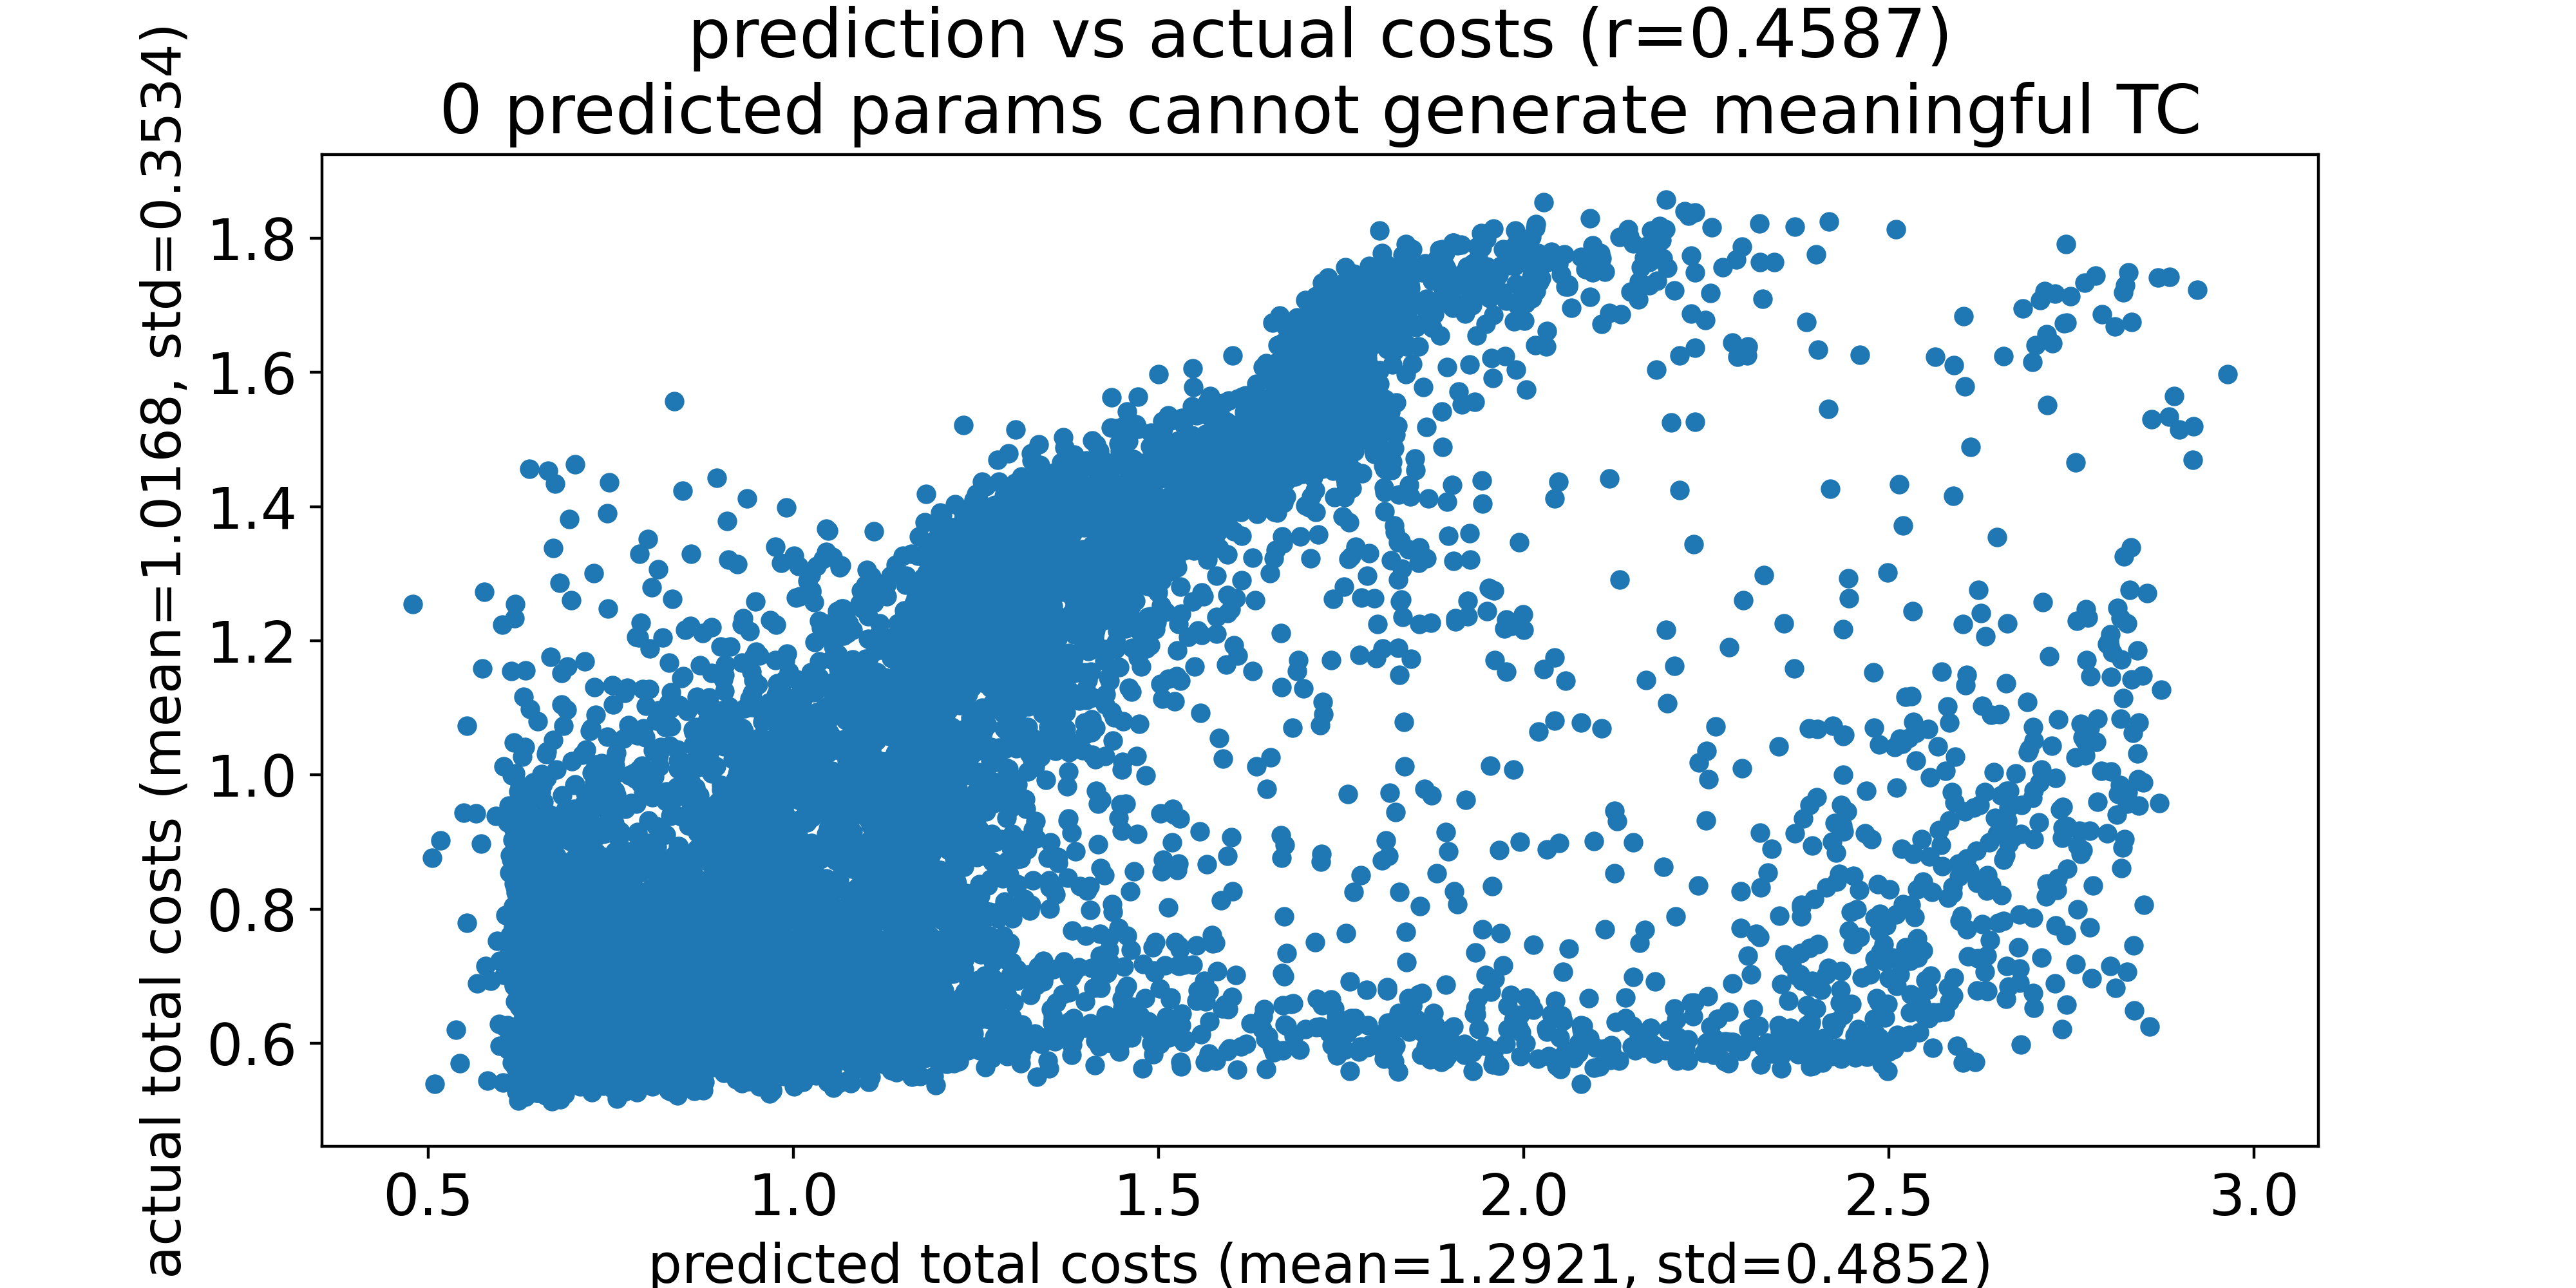

Data behind this chart, as committed beside it:
predicted total costs, actual total costs
0.4791, 1.255
0.5055, 0.8766
0.5088, 0.5401
0.5172, 0.9028
0.5385, 0.6208
0.5432, 0.5708
0.5486, 0.9439
0.5531, 0.7795
0.5532, 1.073
0.5653, 0.9432
0.5677, 0.6899
0.5729, 0.898
0.5745, 1.158
0.5768, 1.273
0.5787, 0.7157
0.5813, 0.5446
0.5861, 0.6936
0.5927, 0.9392
0.5948, 0.7528
0.5976, 0.6287
0.5981, 0.5966
0.5986, 0.7231
0.6013, 1.224
0.6029, 0.5422
0.6032, 1.013
0.6041, 0.7019
0.6047, 0.6248
0.6058, 0.7916
0.6081, 0.5954
0.6089, 0.6275
0.6091, 0.9296
0.6092, 0.5908
0.6104, 0.9546
0.6105, 0.7231
0.611, 0.7358
0.6111, 0.6089
0.6114, 0.8543
0.6123, 0.7612
0.6125, 0.8803
0.6138, 1.155
0.6143, 0.8742
0.6148, 0.5714
0.6151, 0.9998
0.6155, 0.9031
0.6157, 0.7115
0.6164, 0.921
0.6164, 0.6958
0.6165, 0.7733
0.6166, 0.8043
0.6169, 0.8034
0.617, 0.773
0.6173, 0.8384
0.6174, 0.9015
0.6175, 0.7501
0.6176, 0.6875
0.6177, 1.049
0.6179, 0.686
0.6179, 0.7036
0.6184, 0.847
0.6184, 0.8906
... 8,706 more rows
